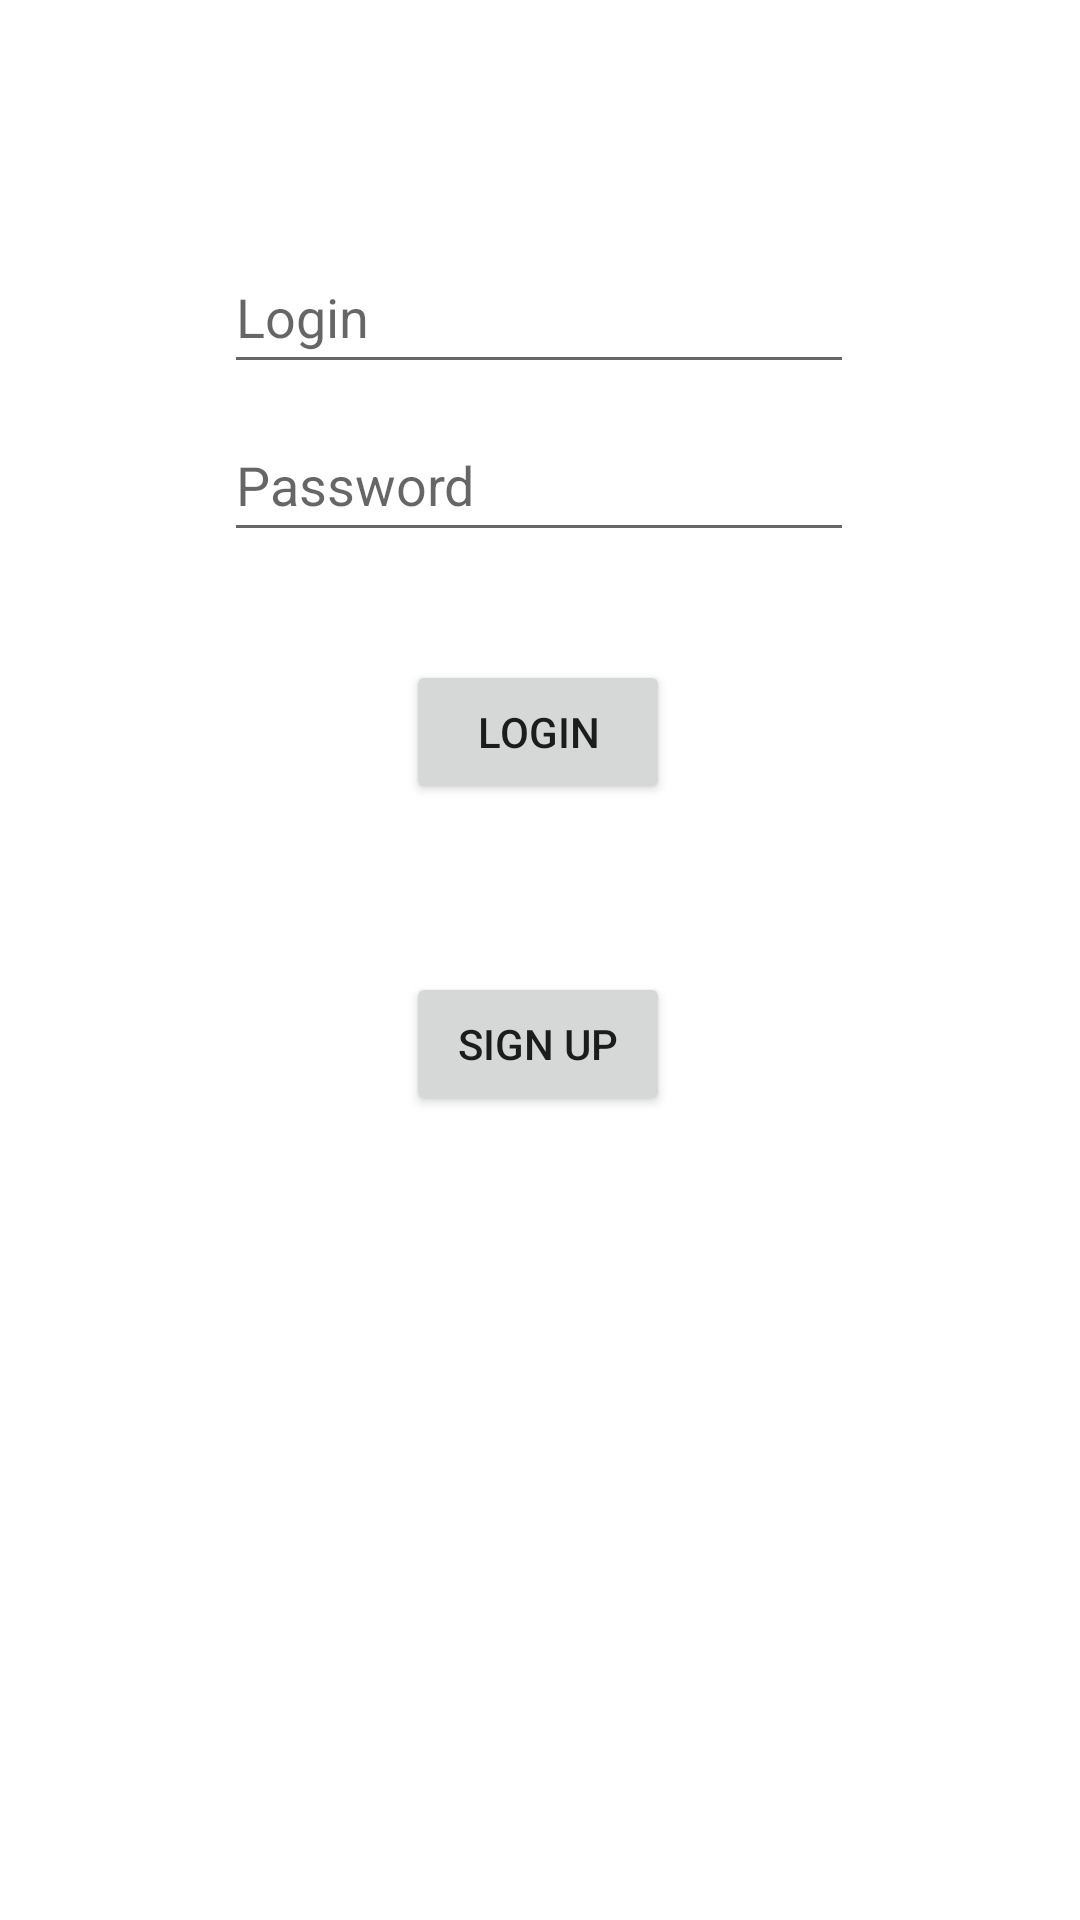

Produce the Android XML layout that renders to this screen, including the resource entries it uses.
<!-- AndroidManifest.xml: application theme Theme.App_ -->
<!-- res/layout/activity_main.xml -->
<?xml version="1.0" encoding="utf-8"?>
<androidx.constraintlayout.widget.ConstraintLayout xmlns:android="http://schemas.android.com/apk/res/android"
    xmlns:app="http://schemas.android.com/apk/res-auto" xmlns:tools="http://schemas.android.com/tools"
    android:layout_width="match_parent" android:layout_height="match_parent" tools:context=".MainActivity">

    <EditText
        android:id="@+id/txt_login"
        android:layout_width="wrap_content"
        android:layout_height="wrap_content"
        android:ems="10"
        android:inputType="textPersonName"
        android:minHeight="48dp"
        android:hint="Login"
        app:layout_constraintBottom_toBottomOf="parent"
        app:layout_constraintEnd_toEndOf="parent"
        app:layout_constraintHorizontal_bias="0.497"
        app:layout_constraintStart_toStartOf="parent"
        app:layout_constraintTop_toTopOf="parent"
        app:layout_constraintVertical_bias="0.135" />

    <Button
        android:id="@+id/btn_log"
        android:layout_width="wrap_content"
        android:layout_height="wrap_content"
        android:layout_marginBottom="372dp"
        android:onClick="logIn"
        android:text="Login"
        app:layout_constraintBottom_toBottomOf="parent"
        app:layout_constraintEnd_toEndOf="parent"
        app:layout_constraintHorizontal_bias="0.498"
        app:layout_constraintStart_toStartOf="parent" />

    <EditText
        android:id="@+id/txt_pass"
        android:layout_width="wrap_content"
        android:layout_height="wrap_content"
        android:ems="10"
        android:hint="Password"
        android:inputType="textPassword"
        android:minHeight="48dp"
        app:layout_constraintBottom_toTopOf="@+id/btn_log"
        app:layout_constraintEnd_toEndOf="parent"
        app:layout_constraintHorizontal_bias="0.497"
        app:layout_constraintStart_toStartOf="parent"
        app:layout_constraintTop_toBottomOf="@+id/txt_login"
        app:layout_constraintVertical_bias="0.182" />

    <Button
        android:id="@+id/btn_admin"
        android:layout_width="wrap_content"
        android:layout_height="wrap_content"
        android:layout_marginBottom="256dp"
        android:onClick="goAdmin"
        android:text="Sign Up"
        app:layout_constraintBottom_toBottomOf="parent"
        app:layout_constraintEnd_toEndOf="parent"
        app:layout_constraintHorizontal_bias="0.498"
        app:layout_constraintStart_toStartOf="parent"
        app:layout_constraintTop_toBottomOf="@+id/btn_log"
        app:layout_constraintVertical_bias="0.823" />
</androidx.constraintlayout.widget.ConstraintLayout>
<!-- resources referenced by this layout -->
<resources>
  <style name="Theme.App_" parent="Theme.MaterialComponents.DayNight.DarkActionBar">
          
          <item name="colorPrimary">@color/purple_500</item>
          <item name="colorPrimaryVariant">@color/purple_700</item>
          <item name="colorOnPrimary">@color/white</item>
          
          <item name="colorSecondary">@color/teal_200</item>
          <item name="colorSecondaryVariant">@color/teal_700</item>
          <item name="colorOnSecondary">@color/black</item>
          
          <item name="android:statusBarColor">?attr/colorPrimaryVariant</item>
          
      </style>
  <!-- not gathered from this repository: default colours our renderer supplied (Android Studio template values) -->
  <color name="purple_500">#FF6200EE</color>
  <color name="purple_700">#FF3700B3</color>
  <color name="teal_200">#FF03DAC5</color>
  <color name="teal_700">#FF018786</color>
  <color name="black">#FF000000</color>
  <color name="white">#FFFFFFFF</color>
</resources>
